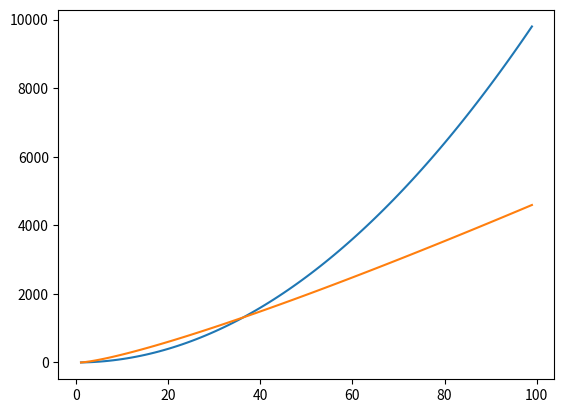

Generate this figure with matplotlib:
import math
import matplotlib.pyplot as plt

x = list(range(1, 100))

plt.plot(x, [y * y for y in x])
plt.plot(x, [(7 * y) * math.log(y, 2) for y in x])
plt.show()